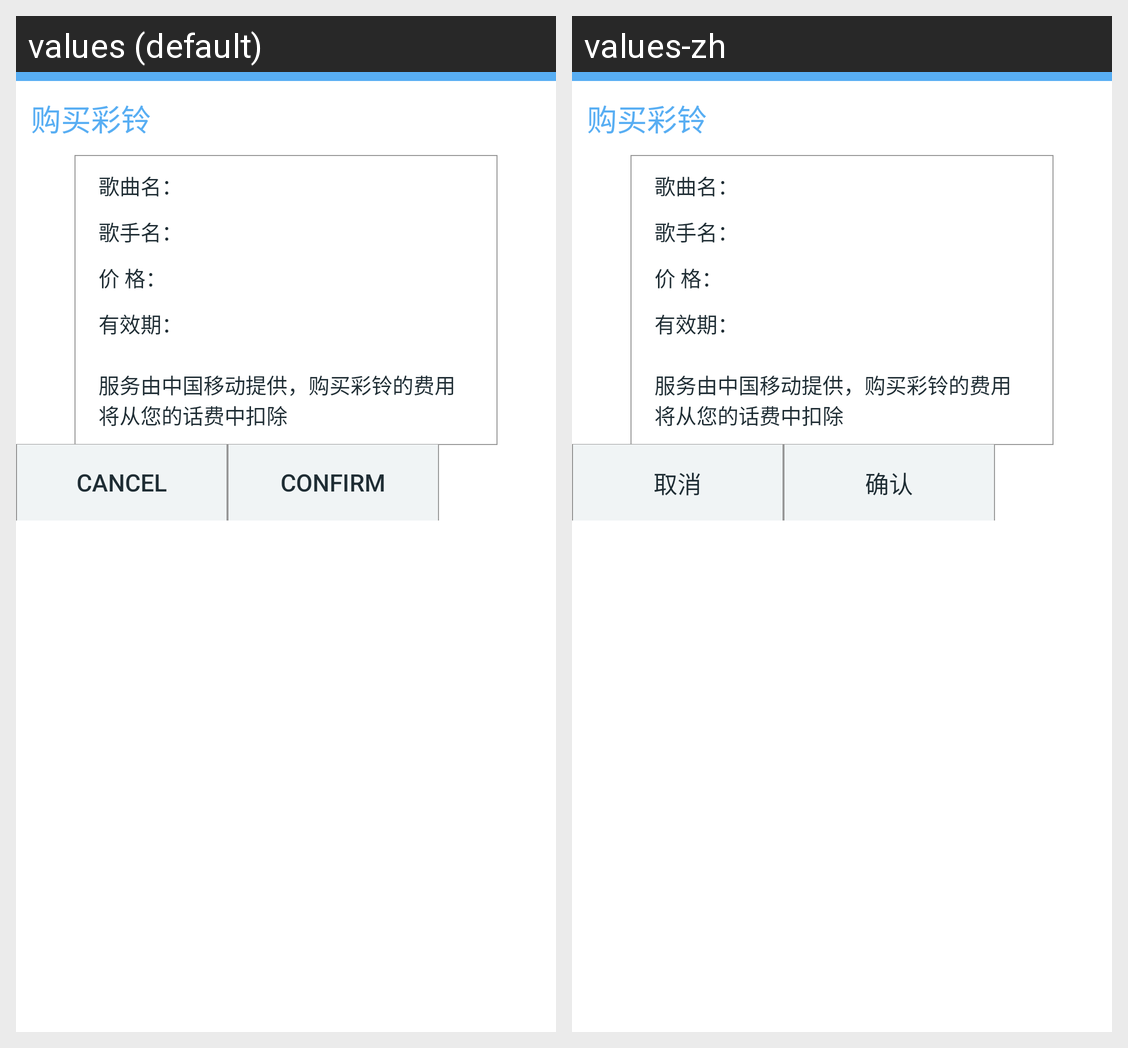

Translations of the strings shown on this Android screen, per locale in the grid:
Android screen res/layout/cmmusic_listen_order_check_activity.xml rendered under 2 locales, left to right: values (default), values-zh. Device: Nexus 5 (rendered at 1080×1920; each locale shown at half size, 540×960, under a caption strip naming it); theme Theme.TTPod.
Strings drawn on this screen, with the default value and each locale's value (text and hints the layout hard-codes, and strings that could not be matched under every locale, appear in the picture but are not listed):

dingdan
  values: 购买彩铃
  values-zh: 购买彩铃  [not translated; the default value is used]

songname
  values: 歌曲名：
  values-zh: 歌曲名：  [not translated; the default value is used]

songername
  values: 歌手名：
  values-zh: 歌手名：  [not translated; the default value is used]

orderprice
  values: 价 格：
  values-zh: 价 格：  [not translated; the default value is used]

shiyingtimeout
  values: 有效期：
  values-zh: 有效期：  [not translated; the default value is used]

buyprompt
  values: 服务由中国移动提供，购买彩铃的费用将从您的话费中扣除
  values-zh: 服务由中国移动提供，购买彩铃的费用将从您的话费中扣除  [not translated; the default value is used]

cancel
  values: Cancel
  values-zh: 取消

confirm
  values: confirm
  values-zh: 确认
